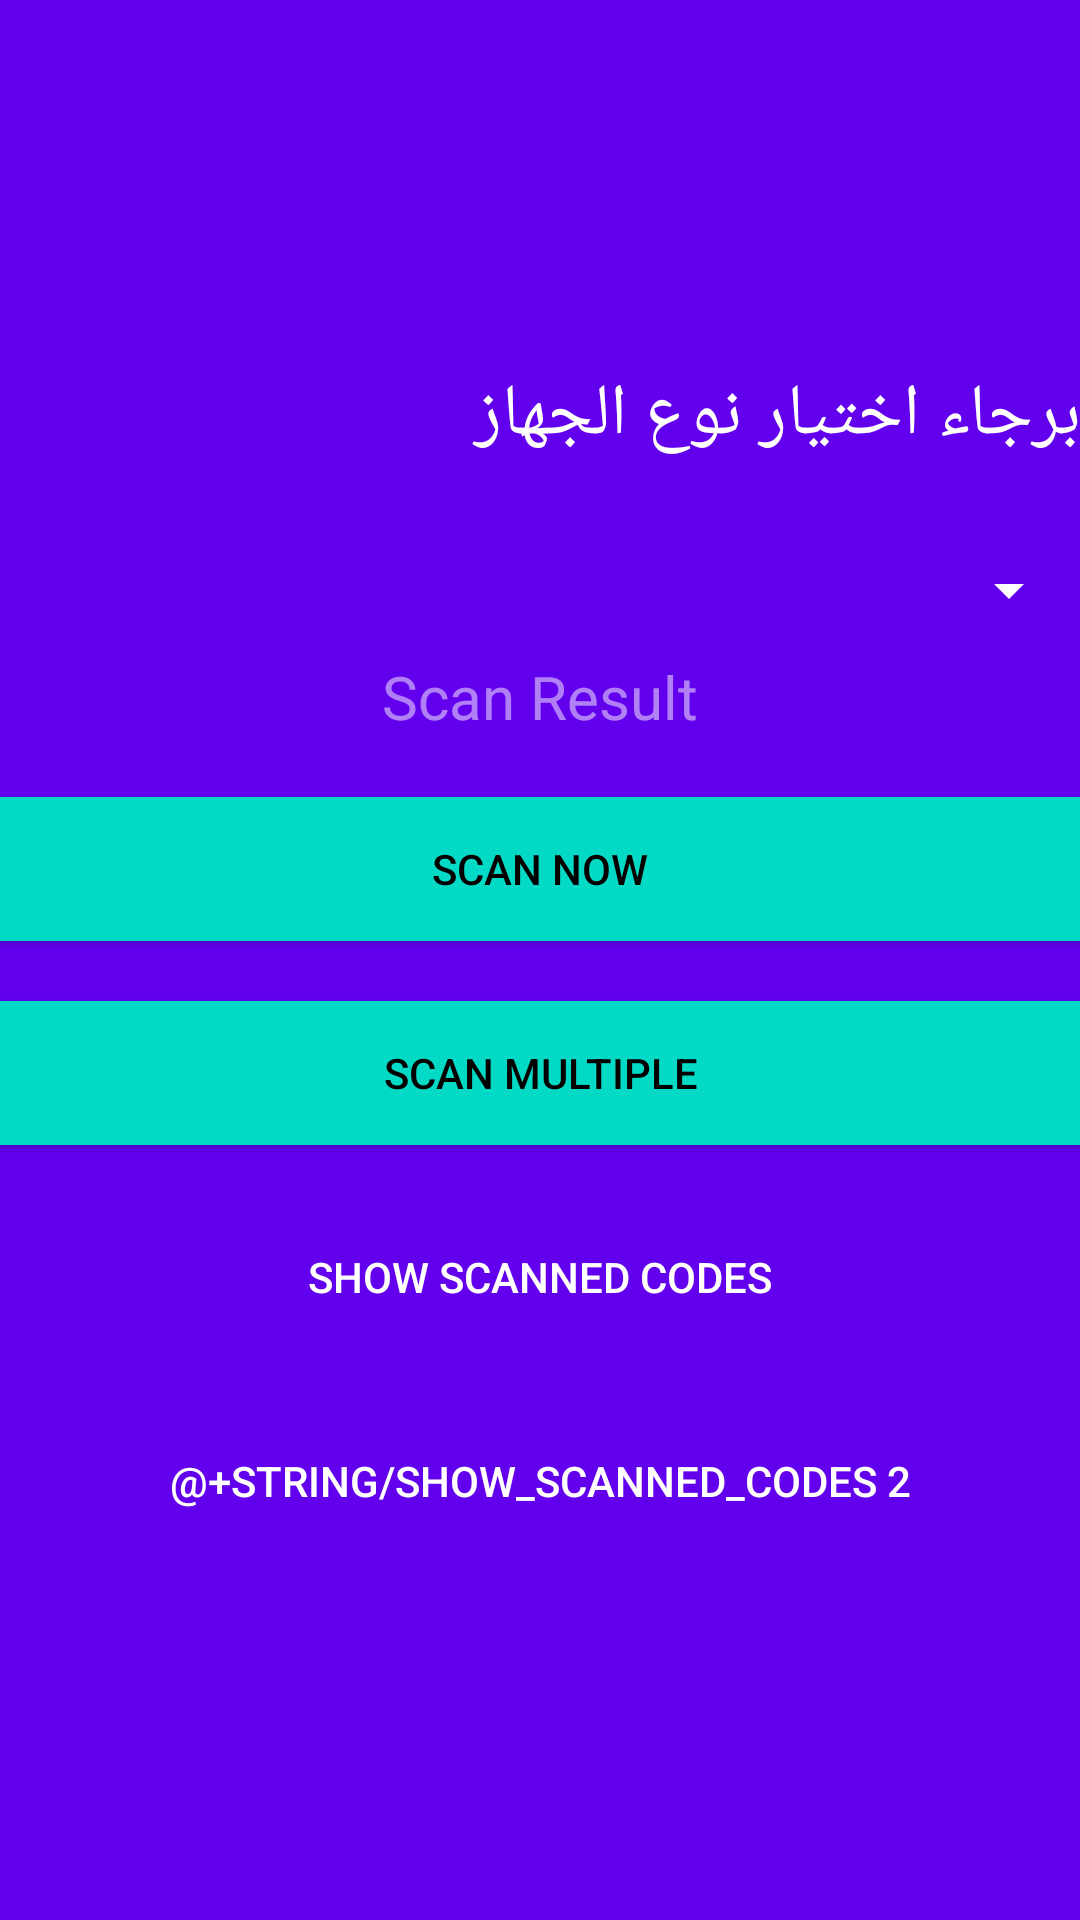

Reconstruct the res/layout file that produces this screen, plus the resources it refers to.
<!-- AndroidManifest.xml: application theme AppTheme -->
<!-- res/layout/activity_main.xml -->
<?xml version="1.0" encoding="utf-8"?>
<androidx.coordinatorlayout.widget.CoordinatorLayout
    xmlns:android="http://schemas.android.com/apk/res/android"
    xmlns:app="http://schemas.android.com/apk/res-auto"
    xmlns:tools="http://schemas.android.com/tools"
    android:layout_width="match_parent"
    android:layout_height="match_parent"
    android:fitsSystemWindows="true"
    tools:context=".MainActivity"
    android:theme="@style/AppTheme.AppBarOverlay">
    <LinearLayout
        android:layout_width="fill_parent"
        android:layout_height="fill_parent"
        android:background="@color/colorPrimary"
        android:gravity="center"
        android:orientation="vertical"
        android:padding="@dimen/activity_horizontal_margin">

        <androidx.appcompat.widget.AppCompatTextView
            android:layout_width="fill_parent"
            android:layout_height="wrap_content"
            android:id="@+id/title_intro"
            android:hint="@string/title_intro"
            android:textColor="@android:color/white"
            android:textColorHint="@android:color/white"
            android:textSize="24sp"
            android:textAppearance="@style/TextAppearance.AppCompat.Caption"
            android:layout_marginBottom="20dp">
        </androidx.appcompat.widget.AppCompatTextView>

        <androidx.appcompat.widget.AppCompatSpinner
            android:id="@+id/spinner1"
            android:layout_width="fill_parent"
            android:layout_height="wrap_content"
            android:textSize="24sp"
            android:textAppearance="@style/TextAppearance.AppCompat.Caption"
            android:layout_marginTop="10dip">
        </androidx.appcompat.widget.AppCompatSpinner>

        <TextView
            android:layout_width="match_parent"
            android:layout_height="wrap_content"
            android:hint="@string/scan_result"
            android:gravity="center"
            android:textSize="20sp"
            android:layout_marginTop="10dp"
            android:id="@+id/scanned_code"/>
        <Button
            android:id="@+id/btn_scan"
            android:layout_width="fill_parent"
            android:layout_height="wrap_content"
            android:layout_marginTop="20dip"
            android:background="@color/colorAccent"
            android:text="@string/btn_scan"
            android:textColor="@android:color/black" />

        <Button
            android:id="@+id/btn_scan_more"
            android:layout_width="fill_parent"
            android:layout_height="wrap_content"
            android:layout_marginTop="20dip"
            android:background="@color/colorAccent"
            android:text="@string/scan_multiple"
            android:textColor="@android:color/black" />
        <Button
            android:id="@+id/Show_Scanned_codes"
            android:layout_width="fill_parent"
            android:layout_height="wrap_content"
            android:layout_marginTop="20dip"
            android:background="@color/bg_register"
            android:text="@string/show_scanned_codes"
            android:textColor="@android:color/white" />

        <Button
            android:id="@+id/Show_Scanned_codes2"
            android:layout_width="fill_parent"
            android:layout_height="wrap_content"
            android:layout_marginTop="20dip"
            android:background="@color/bg_register"
            android:text="@+string/show_scanned_codes 2"
            android:textColor="@android:color/white" />
    </LinearLayout>


</androidx.coordinatorlayout.widget.CoordinatorLayout>
<!-- resources referenced by this layout -->
<resources>
  <string name="btn_scan">Scan Now</string>
  <string name="scan_multiple">Scan multiple</string>
  <string name="scan_result">Scan Result</string>
  <string name="show_scanned_codes">Show Scanned Codes</string>
  <string name="title_intro">برجاء اختيار نوع الجهاز</string>
  <style name="AppTheme.AppBarOverlay" parent="ThemeOverlay.AppCompat.Dark.ActionBar" />
  <style name="AppTheme" parent="Theme.AppCompat.Light.DarkActionBar">
          
          <item name="colorPrimary">@color/colorPrimary</item>
          <item name="colorPrimaryDark">@color/colorPrimaryDark</item>
          <item name="colorAccent">@color/colorAccent</item>
          <item name="windowActionBar">true</item>
          <item name="windowNoTitle">true</item>
      </style>
  <!-- not gathered from this repository: default colours our renderer supplied (Android Studio template values) -->
  <color name="colorPrimary">#FF6200EE</color>
  <color name="colorPrimaryDark">#FF3700B3</color>
  <color name="colorAccent">#FF03DAC5</color>
</resources>
